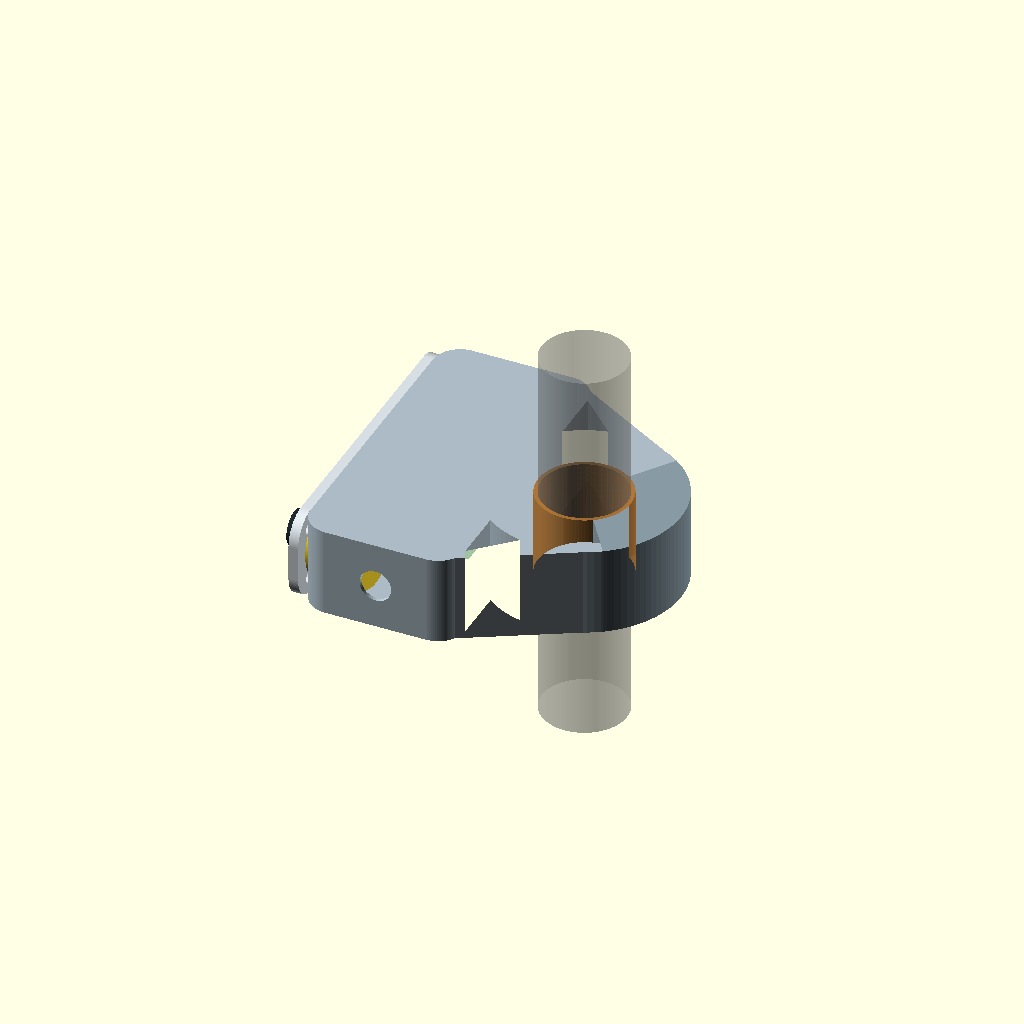
Cell 1: rendered with the file's own defaults.
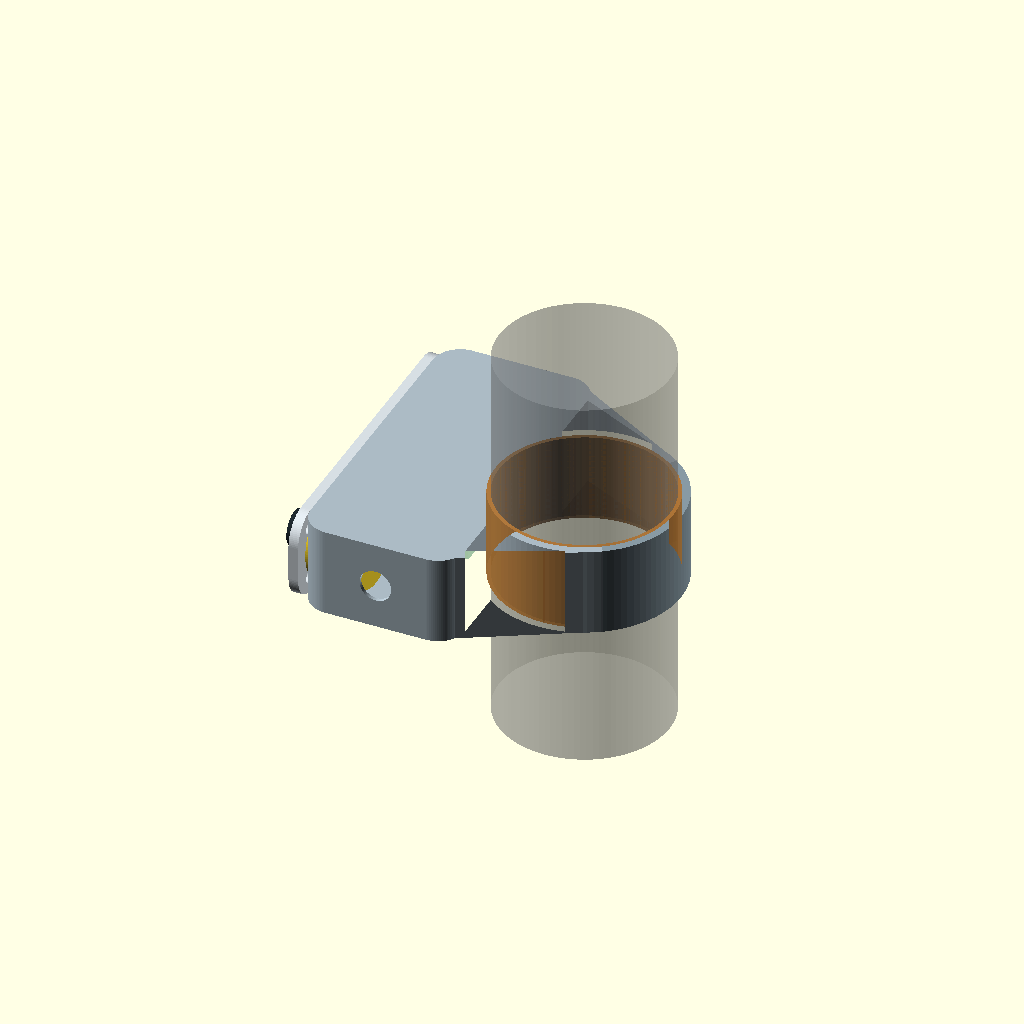
Cell 2: the same model with bar_diameter = 44.
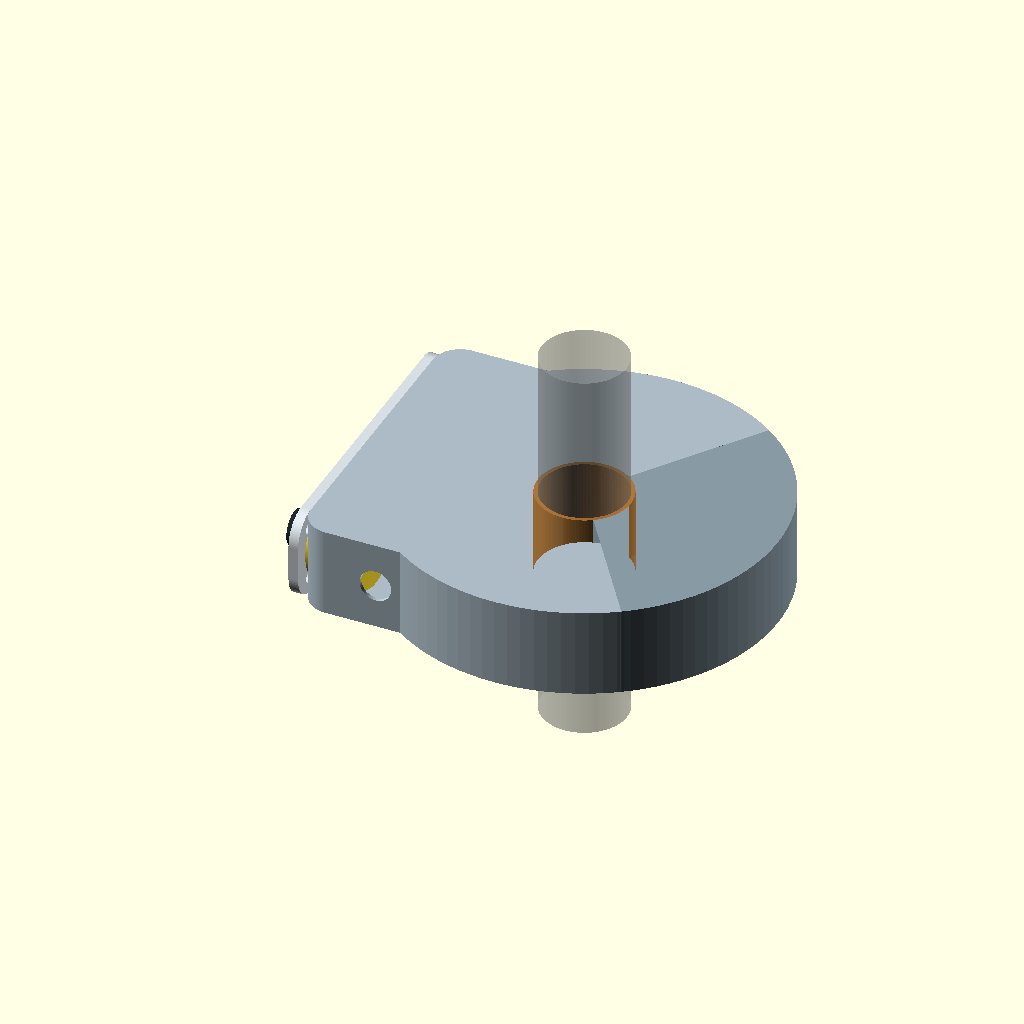
Cell 3 — clamp_outer set to 100, the other parameters unchanged.
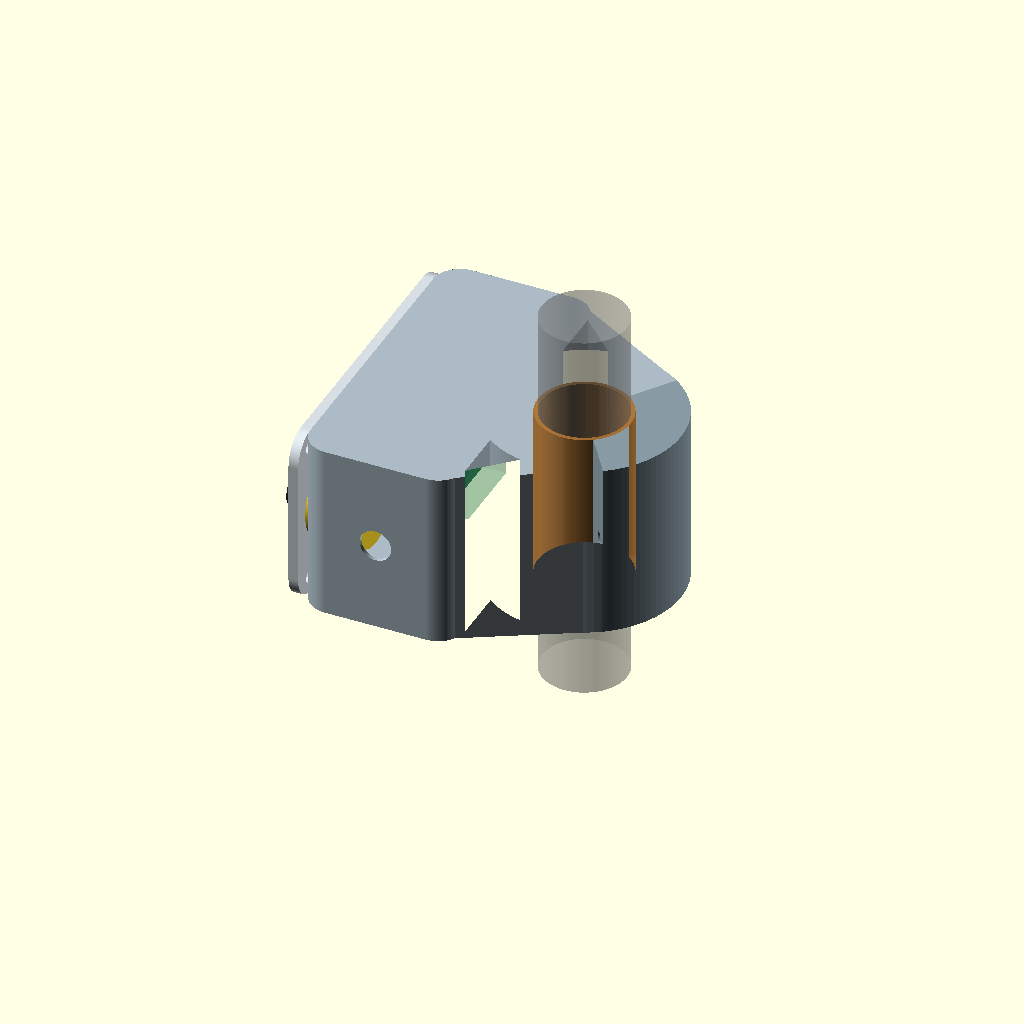
Cell 4: the same model with axial_width = 46.
All cells are drawn from one camera (rotation 55°, 0°, 25°, orthographic, colour scheme Cornfield), so only the parameter changes between them.
Source of the model, mechanical/cad/complete-remote-v0.9.scad:
// Open Rally Remote — rounded enclosure cavity and full-length clamp shoulders, V0.9 concept
// Units: mm. Ring lies in XY; handlebar axis is Z. Controls are on the side face (YZ),
// so each button's actuation axis is X, perpendicular to the handlebar.
// The pod cavity now follows the rounded outer profile to preserve the end walls.

$fn = 96;
part_to_render = "assembly"; // assembly, housing, clamp_cap, cover, liner_main, liner_cap
show_internals = true;

bar_diameter = 22.0;
liner_radial = 1.0;
clamp_bore = bar_diameter + 2*liner_radial;
clamp_outer = 50.0;
axial_width = 23.0;
case_wall = 1.0;
face_cover_thickness = 2.5;
button_head_projection = 1.8;
button_head_diameter = 10.0;
joystick_head_projection = 5.0;
joystick_head_diameter = 9.0;

pod_center_x = -35.0;
pod_width = 40.0;
pod_length = 82.0;
pod_corner = 7.0;
pod_min_x = pod_center_x-pod_width/2;
pod_max_x = pod_center_x+pod_width/2;
pod_cavity_x0 = pod_min_x-0.1;
pod_cavity_x1 = pod_max_x-case_wall-6.0;
pod_cavity_width = pod_cavity_x1-pod_cavity_x0;
pod_cavity_length = pod_length-2*case_wall;
pod_cavity_corner = pod_corner-case_wall;
button_cutout = 13.6;
joystick_cutout = 15.8;
control_y = [27.0, 9.0, -9.0, -27.0];
switch_depth = 13.0;
joystick_depth = 13.5;
xiao_x = pod_cavity_x1-10.0;
xiao_y = 0;
xiao_length = 21.0;
xiao_width = 17.8;
xiao_header_projection = 6.0;

clamp_bolt_d = 4.3;
cap_half_angle = 55.0;
split_lug_d = 10.0;
split_lug_radius = clamp_outer/2-5.0;
shoulder_inner_y = clamp_bore/2+2.0;
shoulder_case_x_outer = pod_center_x+pod_width/2-pod_corner;
shoulder_case_x_inner = pod_max_x;
shoulder_tip_x = clamp_outer/2*cos(cap_half_angle);
shoulder_tip_y = clamp_outer/2*sin(cap_half_angle);

module rounded_box_2d(w,l,r) {
    offset(r=r) square([w-2*r,l-2*r],center=true);
}

module ring_half_2d(right=false, liner=false) {
    difference() {
        intersection() {
            circle(d=liner ? clamp_bore : clamp_outer);
            if (right)
                translate([clamp_outer/4+0.5,0]) square([clamp_outer/2+1,clamp_outer+2],center=true);
            else
                translate([-clamp_outer/4-0.5,0]) square([clamp_outer/2+1,clamp_outer+2],center=true);
        }
        circle(d=liner ? bar_diameter : clamp_bore);
    }
}

module sector_mask(angle_start,angle_end,r=60) {
    polygon(points=concat([[0,0]], [for (a=[angle_start:1:angle_end]) [r*cos(a),r*sin(a)]]));
}

module ring_main_2d() {
    intersection() {
        difference() { circle(d=clamp_outer); circle(d=clamp_bore); }
        sector_mask(cap_half_angle,360-cap_half_angle);
    }
}

module ring_cap_2d() {
    intersection() {
        difference() { circle(d=clamp_outer); circle(d=clamp_bore); }
        sector_mask(-cap_half_angle,cap_half_angle);
    }
}

module split_lugs_2d(cap=false) {
    for (a=[-cap_half_angle,cap_half_angle])
        intersection() {
            translate([split_lug_radius*cos(a),split_lug_radius*sin(a)]) circle(d=split_lug_d);
            if (cap) sector_mask(-cap_half_angle,cap_half_angle);
            else sector_mask(cap_half_angle,360-cap_half_angle);
        }
}

module case_clamp_shoulders_2d() {
    polygon(points=[
        [shoulder_case_x_outer,pod_length/2],
        [shoulder_tip_x,shoulder_tip_y],
        [shoulder_tip_x*(shoulder_inner_y/(clamp_outer/2)),shoulder_tip_y*(shoulder_inner_y/(clamp_outer/2))],
        [shoulder_case_x_inner,pod_length/2-pod_corner]
    ]);
    mirror([0,1,0])
        polygon(points=[
            [shoulder_case_x_outer,pod_length/2],
            [shoulder_tip_x,shoulder_tip_y],
            [shoulder_tip_x*(shoulder_inner_y/(clamp_outer/2)),shoulder_tip_y*(shoulder_inner_y/(clamp_outer/2))],
            [shoulder_case_x_inner,pod_length/2-pod_corner]
        ]);
}

module housing_profile_2d() {
    difference() {
        union() {
            ring_main_2d();
            translate([pod_center_x,0]) rounded_box_2d(pod_width,pod_length,pod_corner);
            case_clamp_shoulders_2d();
            split_lugs_2d(false);
        }
        circle(d=clamp_bore);
    }
}

module cap_profile_2d() {
    difference() {
        union() {
            ring_cap_2d();
            split_lugs_2d(true);
        }
        circle(d=clamp_bore);
    }
}

module clamp_bolt_holes() {
    for (a=[-cap_half_angle,cap_half_angle])
        translate([split_lug_radius*cos(a),split_lug_radius*sin(a),axial_width/2])
            rotate([90,0,a+180]) cylinder(d=clamp_bolt_d,h=split_lug_d+0.2,center=true);
}

module pod_cavity_tool() {
    translate([0,0,case_wall])
        linear_extrude(height=axial_width-2*case_wall)
            translate([(pod_cavity_x0+pod_cavity_x1)/2,0])
                rounded_box_2d(pod_cavity_width,pod_cavity_length,pod_cavity_corner);
}

module housing() {
    difference() {
        linear_extrude(height=axial_width) housing_profile_2d();
        pod_cavity_tool();
        clamp_bolt_holes();
        translate([pod_center_x,-pod_length/2-0.1,axial_width/2])
            rotate([-90,0,0]) cylinder(d=8.2,h=case_wall+0.3);
    }
}

module clamp_cap() {
    difference() {
        linear_extrude(height=axial_width) cap_profile_2d();
        clamp_bolt_holes();
    }
}

module face_cover() {
    difference() {
        translate([pod_min_x-face_cover_thickness,0,axial_width/2])
            rotate([0,90,0]) linear_extrude(height=face_cover_thickness)
                rounded_box_2d(axial_width,pod_length,pod_corner);
        for (i=[0:2])
            translate([pod_min_x-face_cover_thickness-0.1,control_y[i],axial_width/2]) rotate([0,90,0])
                cylinder(d=button_cutout,h=face_cover_thickness+0.2);
        translate([pod_min_x-face_cover_thickness-0.1,control_y[3],axial_width/2]) rotate([0,90,0])
            cylinder(d=joystick_cutout,h=face_cover_thickness+0.2);
        for (y=[-35,35], z=[4.5,axial_width-4.5])
            translate([pod_min_x-face_cover_thickness-0.1,y,z]) rotate([0,90,0])
                cylinder(d=3.2,h=face_cover_thickness+0.2);
    }
}

module liner_half(right=false) {
    linear_extrude(height=axial_width) ring_half_2d(right,true);
}

module controls_and_board() {
    for (i=[0:2])
        translate([pod_min_x,control_y[i],axial_width/2]) rotate([0,90,0]) cylinder(d=12,h=switch_depth);
    translate([pod_min_x,control_y[3],axial_width/2]) rotate([0,90,0]) cylinder(d=20.1,h=joystick_depth);
    color([0.15,0.48,0.32,0.8])
        translate([xiao_x,xiao_y,axial_width/2]) cube([1.6,xiao_length,xiao_width],center=true);
    color([0.2,0.58,0.38,0.25])
        translate([xiao_x+1.6/2+xiao_header_projection/2,xiao_y,axial_width/2])
            cube([xiao_header_projection,xiao_length,xiao_width],center=true);
}

module control_heads() {
    panel_x=pod_min_x-face_cover_thickness;
    for (i=[0:2]) {
        color([0.30,0.36,0.39])
            translate([panel_x-0.8,control_y[i],axial_width/2]) rotate([0,90,0])
                difference() { cylinder(d=15,h=0.8); translate([0,0,-0.1]) cylinder(d=button_head_diameter+0.8,h=1.0); }
        color([0.16,0.21,0.24])
            translate([panel_x-button_head_projection,control_y[i],axial_width/2])
                rotate([0,90,0]) cylinder(d=button_head_diameter,h=face_cover_thickness+button_head_projection);
    }
    color([0.30,0.36,0.39])
        translate([panel_x-0.8,control_y[3],axial_width/2]) rotate([0,90,0])
            difference() { cylinder(d=16,h=0.8); translate([0,0,-0.1]) cylinder(d=5.3,h=1.0); }
    color([0.14,0.18,0.20])
        translate([panel_x-joystick_head_projection,control_y[3],axial_width/2])
            rotate([0,90,0]) cylinder(d=4.5,h=face_cover_thickness+joystick_head_projection);
    color([0.12,0.16,0.18])
        translate([panel_x-joystick_head_projection,control_y[3],axial_width/2])
            rotate([0,90,0]) cylinder(d=joystick_head_diameter,h=1.5);
}

module assembly() {
    color([0.67,0.73,0.77]) housing();
    color([0.53,0.60,0.64]) clamp_cap();
    color([0.84,0.87,0.89]) face_cover();
    color([0.72,0.48,0.22,0.8]) liner_half(false);
    color([0.72,0.48,0.22,0.8]) liner_half(true);
    control_heads();
    if (show_internals) controls_and_board();
    %color([0.5,0.5,0.5,0.35]) translate([0,0,axial_width/2]) cylinder(d=bar_diameter,h=100,center=true);
}

if (part_to_render=="assembly") assembly();
if (part_to_render=="housing") housing();
if (part_to_render=="clamp_cap") clamp_cap();
if (part_to_render=="cover") face_cover();
if (part_to_render=="liner_main") liner_half(false);
if (part_to_render=="liner_cap") liner_half(true);
Parameter table extracted from the source (name, type, default, range or options):
part_to_render: string, default "assembly"
show_internals: bool, default true
bar_diameter: number, default 22
liner_radial: number, default 1
clamp_outer: number, default 50
axial_width: number, default 23
case_wall: number, default 1
face_cover_thickness: number, default 2.5
button_head_projection: number, default 1.8
button_head_diameter: number, default 10
joystick_head_projection: number, default 5
joystick_head_diameter: number, default 9
pod_center_x: number, default -35
pod_width: number, default 40
pod_length: number, default 82
pod_corner: number, default 7
button_cutout: number, default 13.6
joystick_cutout: number, default 15.8
control_y: vector, default [27, 9, -9, -27]
switch_depth: number, default 13
joystick_depth: number, default 13.5
xiao_y: number, default 0
xiao_length: number, default 21
xiao_width: number, default 17.8
xiao_header_projection: number, default 6
clamp_bolt_d: number, default 4.3
cap_half_angle: number, default 55
split_lug_d: number, default 10
